Run: headless pygame with SDL's dummy video driver; simulated clock (each Clock.tick advances the game by its frame time, no real sleeping); random seed 0; keys injected as events and as key.get_pressed() state; mouse plan: one left click at the window centre at the start of phase 2, then a move to the lower-right quarter at the start of phase 3.
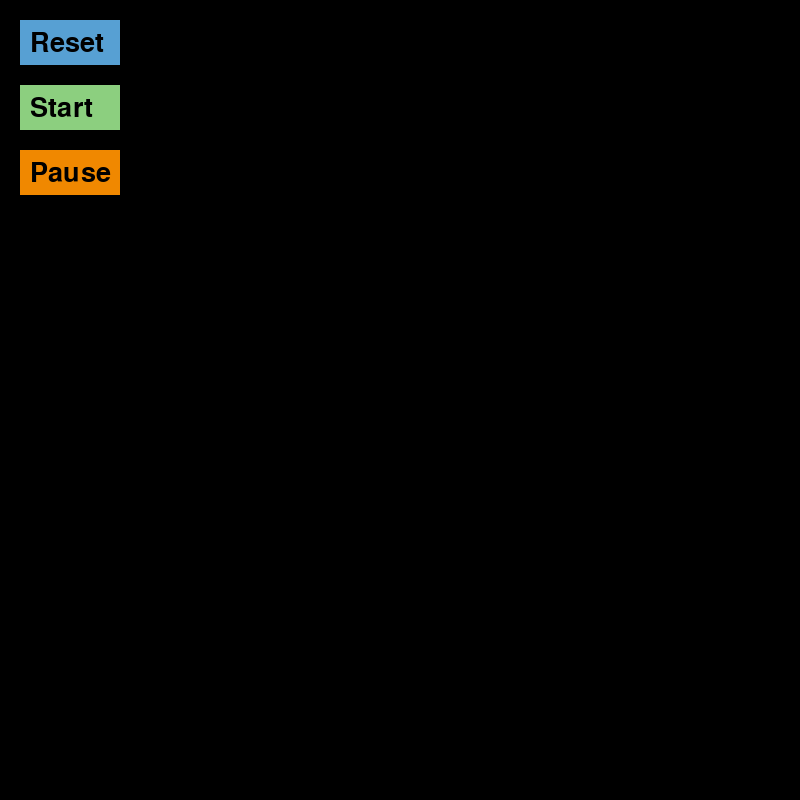
Frame 1 of 4 · flips 1–60 · no input
Frame 2 of 4 · flips 61–180 · clicked the window centre · tapped SPACE, RETURN · held RIGHT (→), D · screen unchanged from frame 1, image omitted
Frame 3 of 4 · flips 181–300 · moved the mouse to the lower-right quarter · held DOWN (↓), S · screen unchanged from frame 2, image omitted
Frame 4 of 4 · flips 301–420 · held LEFT (←), A, UP (↑), W · screen unchanged from frame 3, image omitted

The pygame program that drew these frames:

import pygame as pg
import math
pg.init()
pg.font.init()
SCREEN_SIZE = (800, 800)

RED = (255, 0, 0)
BLACK = (0, 0, 0)
BLUE = (87, 160, 211)
GREEN = (140, 207, 127)
ORANGE = (240, 136, 0)


class Menu():
    def menufunc(self, clock, events): #функция меню
        self.sb = StartButton()
        self.pb = PauseButton()
        self.rb = ResetButton()
        done = False
        while not done: #обработка событий
            clock.tick(30)
            self.sb.draw(screen, BLACK)
            self.pb.draw(screen, BLACK)
            self.rb.draw(screen, BLACK)
            done = False
            for event in events.get():
                if event.type == pg.QUIT:
                    done = True
                    """ нажимаем кнопку чтобы начать"""
                elif event.type==pg.MOUSEBUTTONDOWN:
                    self.sb.react(pg.mouse.get_pos())
                    self.pb.react(pg.mouse.get_pos())
                    self.rb.react(pg.mouse.get_pos())
                    if (self.sb.phrase) == "Start":
                        return Level_1(clock, events)
                """теперь обрабатывать события будет функция start класса level"""
            pg.display.flip()



class Button():
    """
    Содержит основные свойства любой кнопки.
    """
    def __init__(self, coord=[20, 20], color=BLUE, width=100, height=45, phrase=""):
        self.coord = coord
        self.color = color
        self.width = width
        self.height = height
        self.phrase = phrase
        self.font = pg.font.SysFont("dejavusansmono", 40)
        self.font_loc = [self.coord[0] + 10, self.coord[1] + 10]
        self.font_color = BLACK

    def draw(self, screen, font_color, phrase=""):
        pg.draw.rect(screen, self.color, (self.coord[0], self.coord[1], self.width, self.height))
        screen.blit(self.font.render(phrase, True, self.font_color), self.font_loc)


    def react(self, mouse_pos, phrase=""):
        if ((mouse_pos[0] > self.coord[0]) and (mouse_pos[0] < (self.coord[0] + self.width)) and
            (mouse_pos[1] > self.coord[1]) and (mouse_pos[1] < (self.coord[1] + self.height))):
            screen.blit(self.font.render(phrase, True, RED), self.font_loc)
            self.phrase = phrase


class StartButton(Button):
    """
    Рисует стартовую кнопку, проверяет, нажата ли она и начинает симуляцию
    """
    def __init__(self, coord=[20, 85], color=GREEN, width=100, height=45):
        super().__init__(coord=[20, 85], color=GREEN, width=100, height=45)

    def draw(self, screen, font_color, phrase="Start"):
        super().draw(screen, font_color, phrase="Start")
    
    def react(self, mouse_pos, phrase="Start"):
        super().react(mouse_pos, phrase = "Start")


class PauseButton(Button):
    """
    Рисует кнопку паузы, проверяет, нажата ли она и останавливает симуляцию
    """
    def __init__(self, coord=[20, 150], color=ORANGE, width=100, height=45):
        super().__init__(coord=[20, 150], color=ORANGE, width=100, height=45)

    def draw(self, screen, font_color, phrase = "Pause"):
        super().draw(screen, font_color, phrase = "Pause")
    
    def react(self, mouse_pos, phrase="Pause"):
        if ((mouse_pos[0] > self.coord[0]) and (mouse_pos[0] < (self.coord[0] + self.width)) and
            (mouse_pos[1] > self.coord[1]) and (mouse_pos[1] < (self.coord[1] + self.height))):
            screen.blit(self.font.render(phrase, True, RED), self.font_loc)
            self.phrase = phrase
            if self.font_color==BLACK:
                self.font_color = RED
            else:
                self.font_color = BLACK



class ResetButton(Button):
    """
    Рисует кнопку перезагрузки, проверяет, нажата ли она и перезапускает симуляцию
    """
    def __init__(self, coord=[20, 20], color=BLUE, width=100, height=45):
        super().__init__(coord=[20, 20], color=BLUE, width=100, height=45)


    def draw(self, screen, font_color, phrase = "Reset"):
        super().draw(screen, font_color, phrase = "Reset")

    def react(self, mouse_pos, phrase="Reset"):
        super().react(mouse_pos, phrase = "Reset")
    

class Planet():
    def __init__(self):
        self.coord = [100, 400]
        self.velocity = [0,10]

    def motion(self): #функция движения
        self.coord[0] += self.velocity[0]
        self.coord[1] += self.velocity[1]


    def draw(self): #рисуем ракету каждый clock.tick
        pg.draw.circle(screen, (33, 150, 243),
                     self.coord, 5)
    def gravity(self, stars):
        """ гравитация. принимаем на вход массив звёзд"""
        G = 0.1
        for star in stars:

            distance = math.sqrt((self.coord[0] - star.coord[0])**2 +
                                 (self.coord[1] - star.coord[1])**2)
            cos = (self.coord[0] - star.coord[0]) / distance
            acceleration = G * star.mass / distance**2
            sin = (self.coord[1] - star.coord[1]) / distance
            self.velocity[0] -= round(acceleration * cos)
            self.velocity[1] -= round(acceleration * sin)

class Star():
    def __init__(self, x, y, rad, mass):
        self.coord = [x,y]
        self.rad = rad
        self.mass = mass
    def draw(self):
        pg.draw.circle(screen, (255, 235, 59),
                       self.coord, self.rad)


class Level():
    pass

class Level_1(Level):
    def __init__(self,clock, events):
        self.planet = Planet()
        self.stars = []
        self.stars.append(Star(400, 400, 20, 1000000))
        self.start(clock,events)

     #функция обрабатывает начало движения планеты
    def start(self, clock, events):
        self.sb = StartButton()
        self.pb = PauseButton()
        self.rb = ResetButton()
        done = False
        while not done: #обработка событий
            clock.tick(30)
            screen.fill((0,0,0))
            self.sb.draw(screen, BLACK)
            self.pb.draw(screen, BLACK)
            self.rb.draw(screen, BLACK)
            for event in events.get():
                if event.type == pg.QUIT:
                    done = True

                elif event.type==pg.MOUSEBUTTONDOWN:
                    self.sb.react(pg.mouse.get_pos())
                    self.pb.react(pg.mouse.get_pos())
                    self.rb.react(pg.mouse.get_pos())
                    if (self.sb.phrase) == "Start":
                        self.planet.velocity = [0, 20]

                        #теперь обрабатывать события будет функция process
                        self.process(clock, events)


            self.drawthemall()
            pg.display.flip()

    def process(self, clock, events):
        #функция обрабатывает полет планеты
        self.sb = StartButton()
        self.pb = PauseButton()
        self.rb = ResetButton()
        done = False

        while not done: #обработка событий
            clock.tick(30)
            screen.fill((0,0,0))
            self.sb.draw(screen, BLACK)
            self.pb.draw(screen, BLACK)
            self.rb.draw(screen, BLACK)
            for event in events.get():
                if event.type == pg.QUIT:
                    done = True
                elif event.type==pg.MOUSEBUTTONDOWN:
                    self.sb.react(pg.mouse.get_pos())
                    self.pb.react(pg.mouse.get_pos())
                    self.rb.react(pg.mouse.get_pos())
            if (self.pb.phrase) != "Pause":
                self.planet.gravity(self.stars)
                self.movethemall()
                self.drawthemall()
                pg.display.flip()

            if (self.rb.phrase) == "Reset":
                done = True
                return Level_1(clock, events)

            if ((self.pb.phrase) == "Pause"):
                i = 0
                self.pb.phrase = ""
                while i < 1:
                    done = True
                    for event in events.get():
                        if event.type == pg.QUIT:
                            i = 1
                        elif event.type==pg.MOUSEBUTTONDOWN:
                            self.sb.react(pg.mouse.get_pos())
                            self.pb.react(pg.mouse.get_pos())
                            self.rb.react(pg.mouse.get_pos())

                    if (self.pb.phrase) == "Pause":
                        i = 1
                        done = False
                        self.pb.phrase = ""

                    if (self.rb.phrase) == "Reset":
                        i = 1
                        return Level_1(clock, events)


    def drawthemall(self):
        for star in self.stars:
            star.draw()
        self.planet.draw()

    def movethemall(self):
        self.planet.motion()




screen = pg.display.set_mode(SCREEN_SIZE)
pg.display.set_caption("Solar system model")
clock = pg.time.Clock()
"""создаем объект меню """
menu = Menu()
""" функция выкидывает нам тип уровня:"""
level = menu.menufunc(clock, pg.event)


pg.quit()
